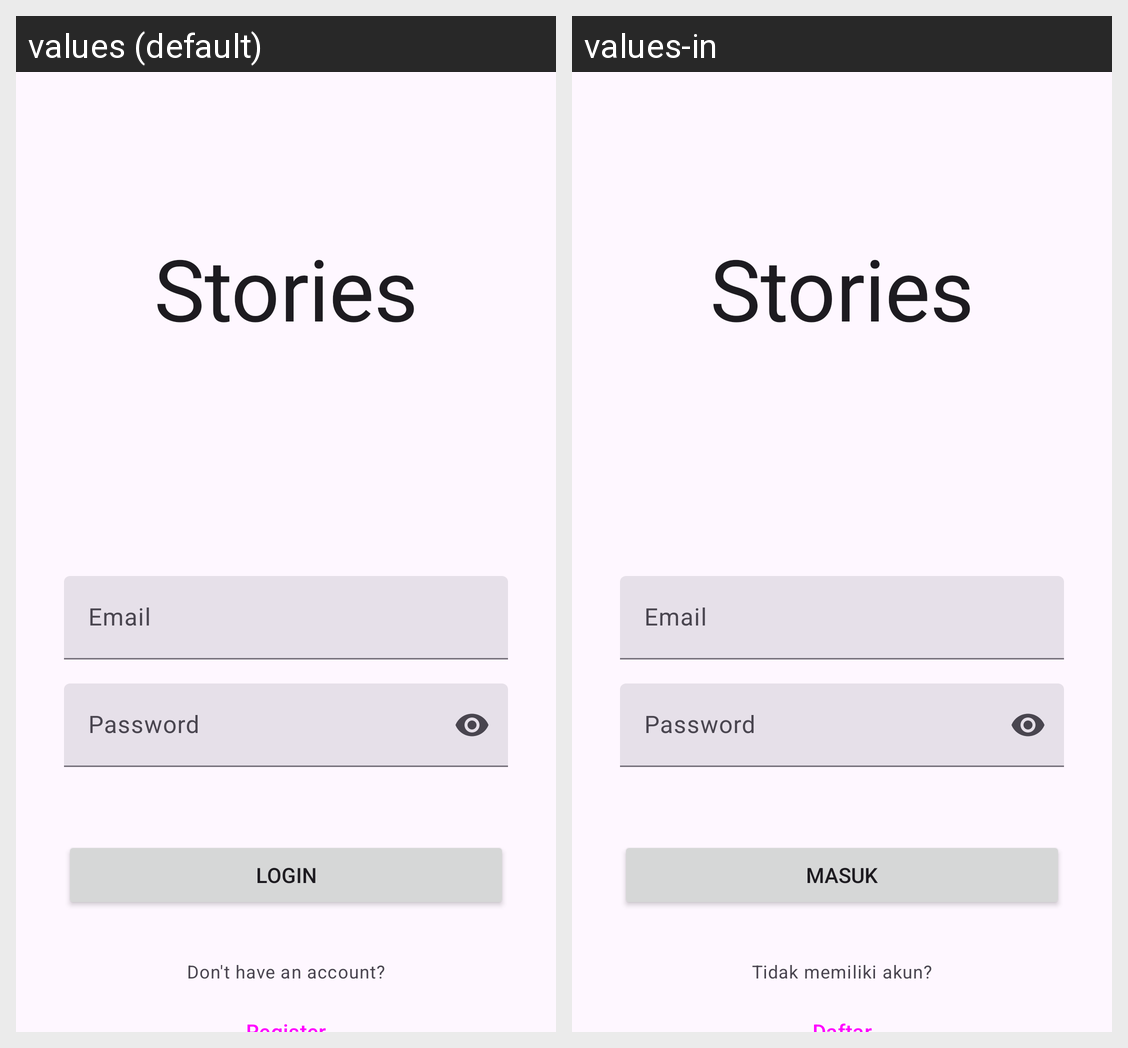

This grid shows one Android layout under two languages. Give, for every string resource on the screen, its name, the default text and each shown locale's text.
Android screen res/layout/fragment_login.xml rendered under 2 locales, left to right: values (default), values-in. Device: Nexus 5 (rendered at 1080×1920; each locale shown at half size, 540×960, under a caption strip naming it); theme Theme.Stories.
Strings drawn on this screen, with the default value and each locale's value (text and hints the layout hard-codes, and strings that could not be matched under every locale, appear in the picture but are not listed):

app_name
  values: Stories
  values-in: Stories  [not translated; the default value is used]

email
  values: Email
  values-in: Email  [not translated; the default value is used]

password
  values: Password
  values-in: Password  [not translated; the default value is used]

login
  values: Login
  values-in: Masuk

do_not_have_an_account
  values: Don't have an account?
  values-in: Tidak memiliki akun?
